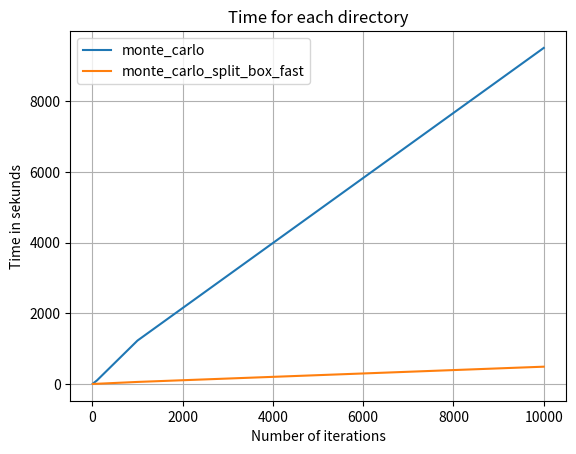

The matplotlib source for this figure:
import matplotlib.pyplot as plt

nr_itteration = [10, 100, 1000, 10000]
time_monte_carlo = [13.795, 104.252, 1232.638, 9500.761]
#time_monte_carlo_split_box = [85.854, 835.505, 8355, 83555]  #Two last numbers fals

time_monte_carlo_split_box_fast = [7.216, 10.990, 63.433, 494.070 ]

plt.plot(nr_itteration, time_monte_carlo)
#plt.plot(nr_itteration, time_monte_carlo_split_box)
plt.plot(nr_itteration, time_monte_carlo_split_box_fast)
plt.legend(["monte_carlo" , "monte_carlo_split_box_fast"])
plt.title("Time for each directory")
plt.xlabel("Number of iterations")
plt.ylabel("Time in sekunds")
plt.grid()
plt.savefig("timeplot2.pdf")
plt.show()